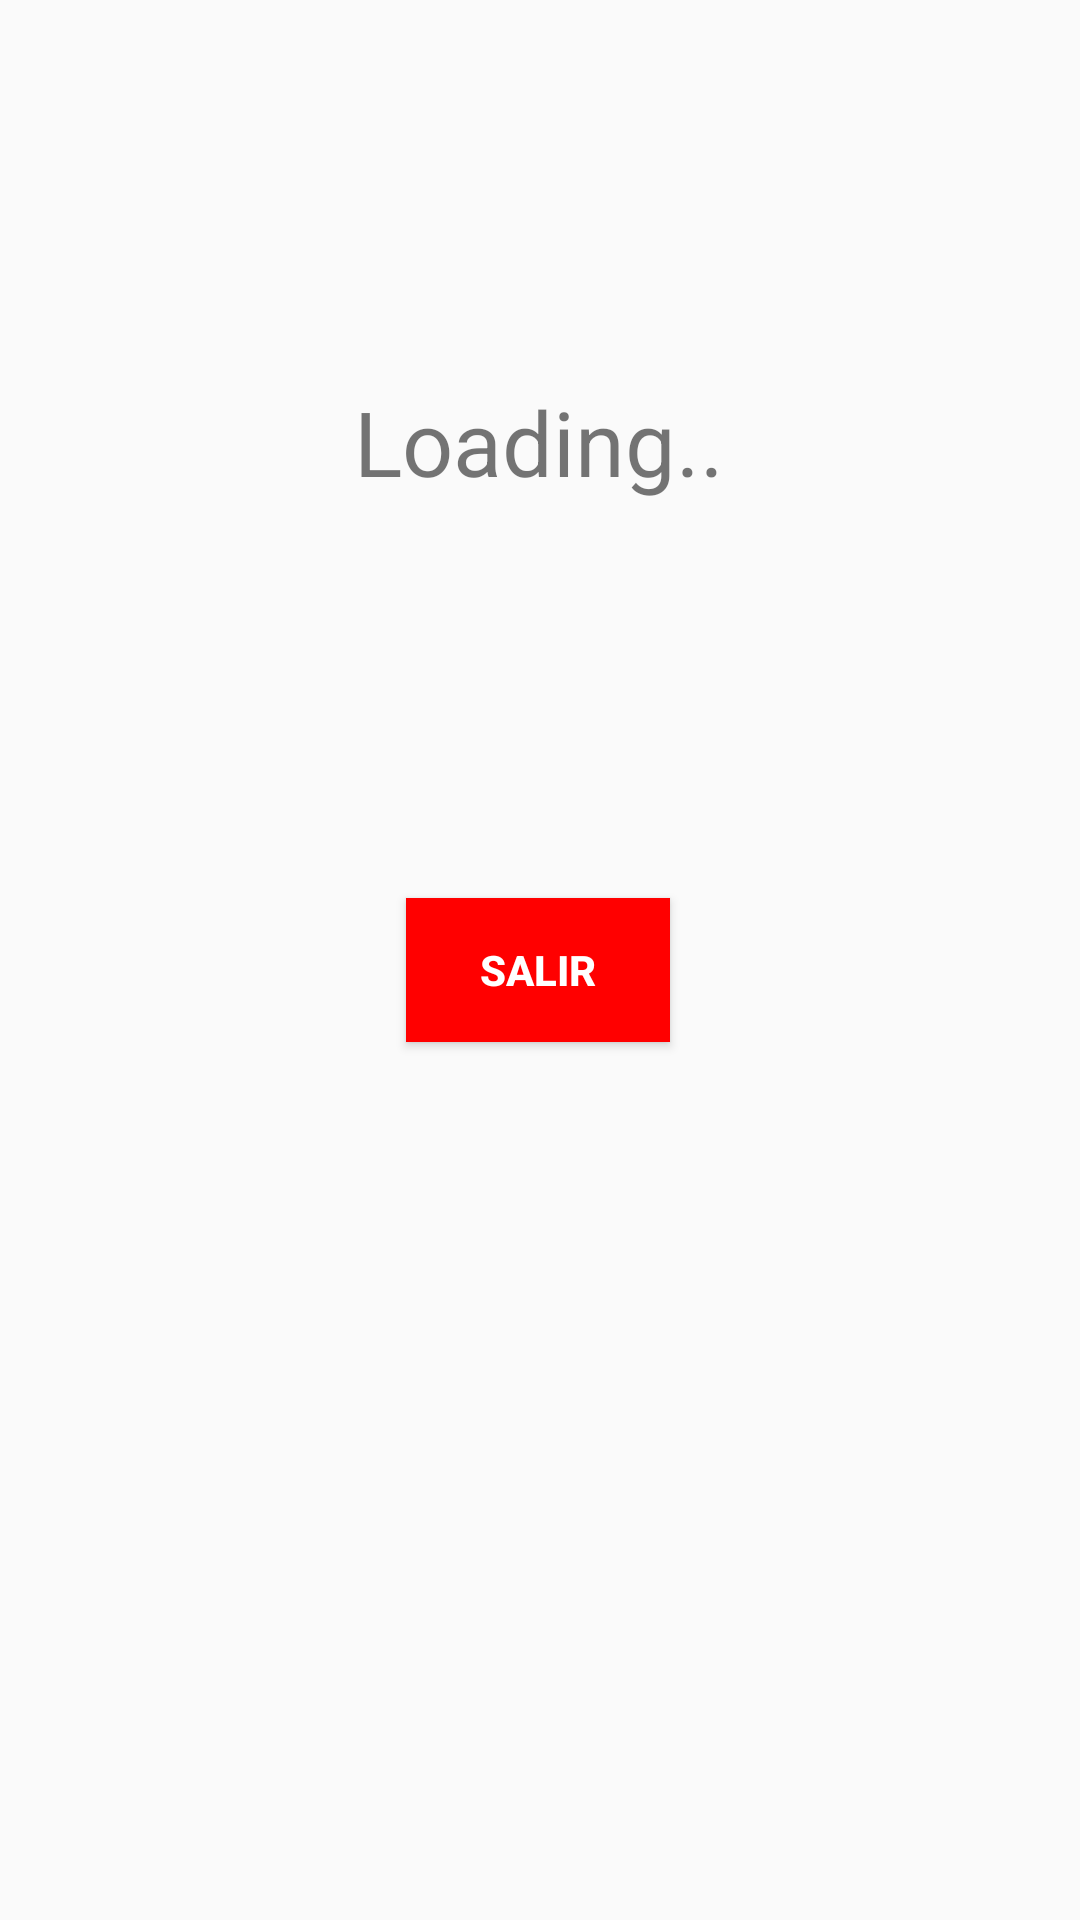

Layout XML and referenced resources for this Android screen:
<!-- AndroidManifest.xml: application theme Theme.LoginUdb -->
<!-- res/layout/activity_main.xml -->
<?xml version="1.0" encoding="utf-8"?>
<androidx.constraintlayout.widget.ConstraintLayout xmlns:android="http://schemas.android.com/apk/res/android"
    xmlns:app="http://schemas.android.com/apk/res-auto"
    xmlns:tools="http://schemas.android.com/tools"
    android:layout_width="match_parent"
    android:layout_height="match_parent"
    tools:context=".MainActivity">

    <TextView
        android:id="@+id/name"
        android:layout_width="wrap_content"
        android:layout_height="wrap_content"
        android:text="Loading.."
        android:textSize="30dp"
        app:layout_constraintBottom_toBottomOf="parent"
        app:layout_constraintEnd_toEndOf="parent"
        app:layout_constraintHorizontal_bias="0.498"
        app:layout_constraintStart_toStartOf="parent"
        app:layout_constraintTop_toTopOf="parent"
        app:layout_constraintVertical_bias="0.212" />

    <Button
        android:id="@+id/logout_button"
        android:layout_width="wrap_content"
        android:layout_height="wrap_content"
        android:layout_marginTop="132dp"
        android:text="Salir"
        android:background="@color/red"
        android:textColor="@color/white"
        android:textStyle="bold"
        app:layout_constraintEnd_toEndOf="parent"
        app:layout_constraintHorizontal_bias="0.498"
        app:layout_constraintStart_toStartOf="parent"
        app:layout_constraintTop_toBottomOf="@+id/name" />


</androidx.constraintlayout.widget.ConstraintLayout>
<!-- resources referenced by this layout -->
<resources>
  <color name="red">#FF0000</color>
  <color name="white">#FFFFFFFF</color>
  <style name="Theme.LoginUdb" parent="Base.Theme.LoginUdb" />
  <style name="Base.Theme.LoginUdb" parent="Theme.AppCompat.DayNight.NoActionBar">
          
          
      </style>
</resources>
